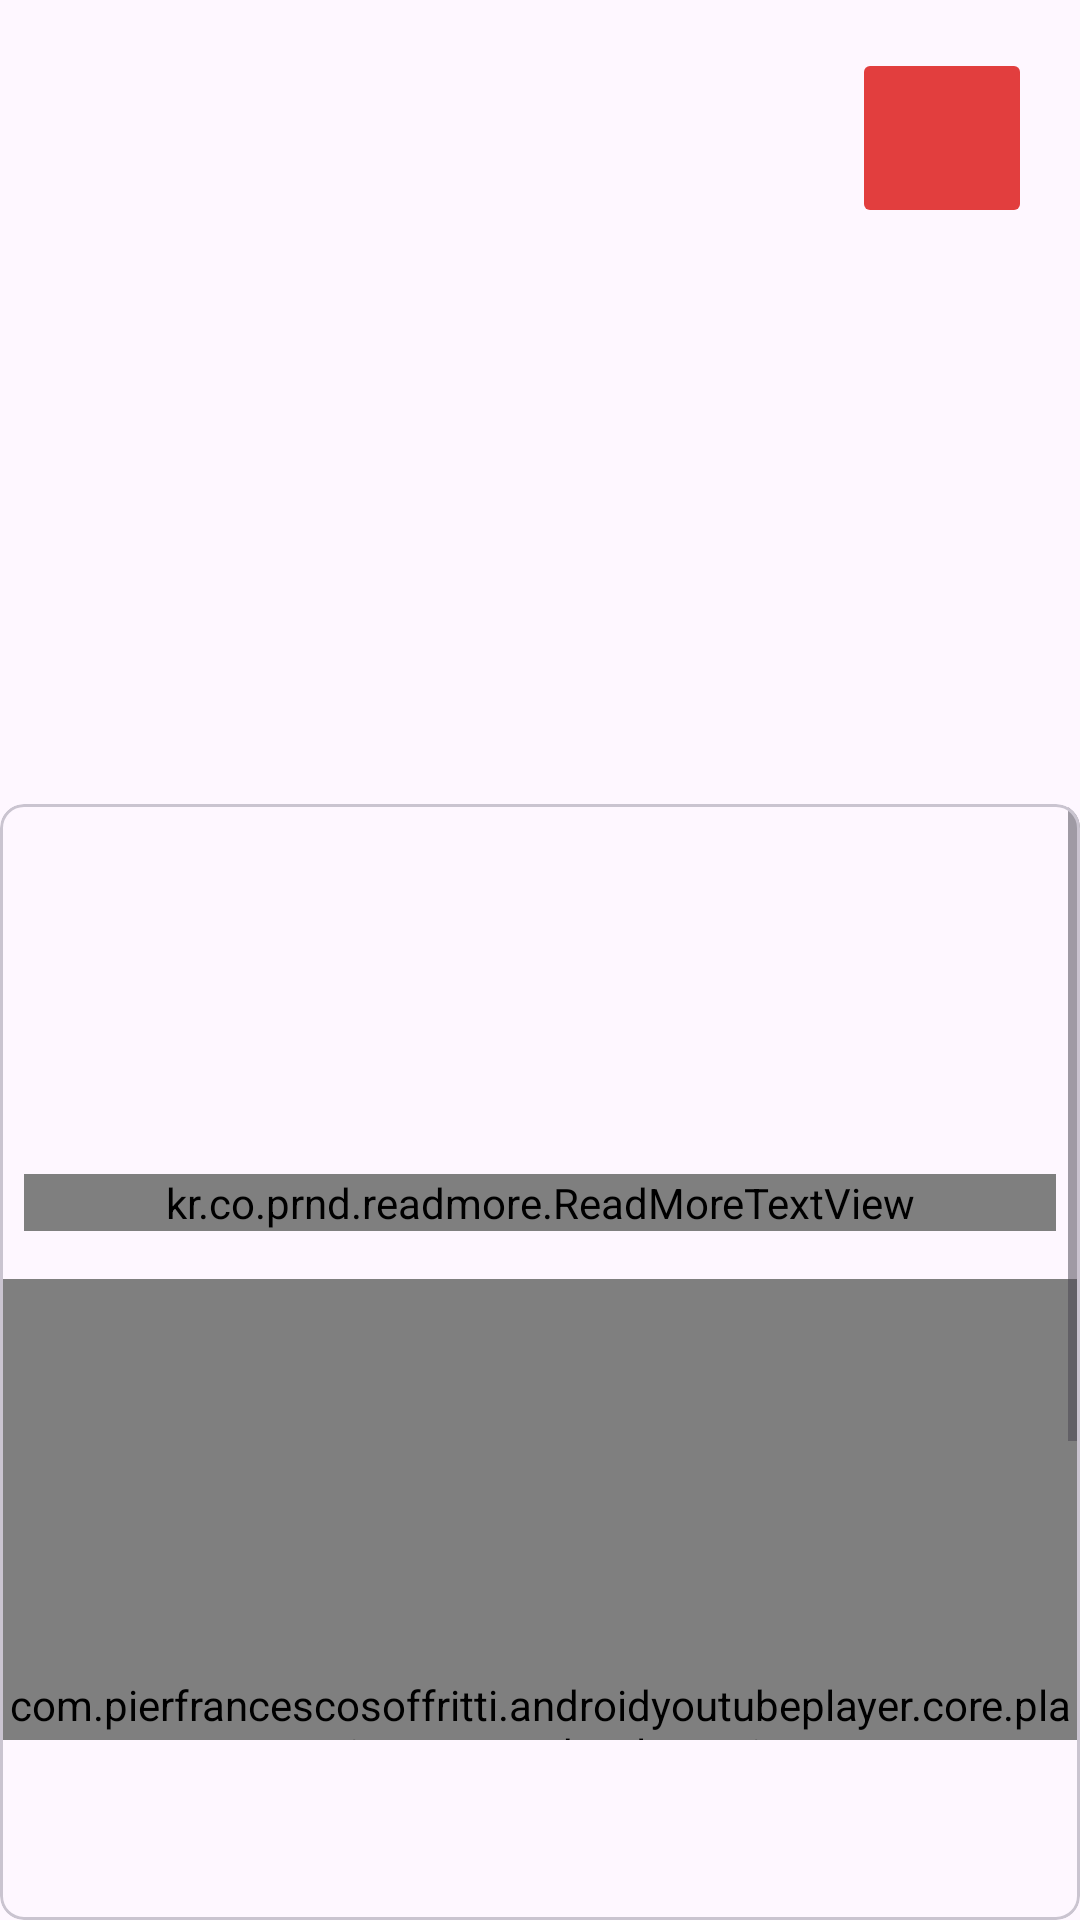

Android layout source for this screen:
<!-- AndroidManifest.xml: application theme Theme.CraveYard -->
<!-- res/layout/fragment_recipe_detail.xml -->
<?xml version="1.0" encoding="utf-8"?>
<androidx.constraintlayout.widget.ConstraintLayout xmlns:android="http://schemas.android.com/apk/res/android"
    xmlns:app="http://schemas.android.com/apk/res-auto"
    xmlns:tools="http://schemas.android.com/tools"
    android:layout_width="match_parent"
    android:layout_height="match_parent"
    tools:context=".ui.recipe.detail.RecipeDetailFragment">


    <ImageView
        android:id="@+id/detail_meal_image"
        android:layout_width="0dp"
        android:layout_height="300dp"
        android:scaleType="centerCrop"
        app:layout_constraintEnd_toEndOf="parent"
        app:layout_constraintStart_toStartOf="parent"
        app:layout_constraintTop_toTopOf="parent" />

    <ImageButton
        android:id="@+id/detail_image_Button"
        android:layout_width="60dp"
        android:layout_height="60dp"
        android:layout_marginEnd="16dp"
        android:layout_marginBottom="224dp"
        android:contentDescription="@string/favorite_icon"
        android:backgroundTint="@color/light_red"
        android:src="@drawable/ic_favorite"
        app:layout_constraintBottom_toBottomOf="@+id/detail_meal_image"
        app:layout_constraintEnd_toEndOf="parent" />

    <androidx.constraintlayout.widget.Guideline
        android:id="@+id/guideline"
        android:layout_width="wrap_content"
        android:layout_height="wrap_content"
        android:orientation="horizontal"
        app:layout_constraintGuide_begin="268dp" />

    <com.google.android.material.card.MaterialCardView
        android:layout_width="0dp"
        android:layout_height="0dp"
        android:orientation="vertical"
        app:cardCornerRadius="8dp"
        app:layout_constraintBottom_toBottomOf="parent"
        app:layout_constraintEnd_toEndOf="parent"
        app:layout_constraintStart_toStartOf="parent"
        app:layout_constraintTop_toBottomOf="@id/guideline">

        <ScrollView
            android:layout_width="match_parent"
            android:layout_height="match_parent"
            android:layout_marginBottom="60dp">

            <androidx.constraintlayout.widget.ConstraintLayout
                android:layout_width="match_parent"
                android:layout_height="wrap_content">


                <TextView
                    android:id="@+id/detail_meal_name"
                    android:layout_width="0dp"
                    android:layout_height="wrap_content"
                    android:layout_marginHorizontal="8dp"
                    android:layout_marginTop="16dp"
                    android:textSize="32sp"
                    android:textStyle="bold"
                    android:textColor="@color/black"
                    app:layout_constraintEnd_toStartOf="@id/guideline2"
                    app:layout_constraintStart_toStartOf="parent"
                    app:layout_constraintTop_toTopOf="parent" />

                <TextView
                    android:id="@+id/detail_meal_area"
                    android:layout_width="wrap_content"
                    android:layout_height="wrap_content"
                    android:layout_marginHorizontal="8dp"
                    android:layout_marginTop="20dp"
                    android:textSize="24sp"
                    android:textStyle="bold"
                    android:textColor="@color/light_red"
                    app:layout_constraintEnd_toEndOf="parent"
                    app:layout_constraintTop_toTopOf="parent" />

                <TextView
                    android:id="@+id/detail_category"
                    android:layout_width="match_parent"
                    android:layout_height="wrap_content"
                    android:layout_marginHorizontal="8dp"
                    android:layout_marginTop="16dp"
                    android:textSize="24sp"
                    android:textStyle="bold"
                    android:textColor="@color/black"
                    app:layout_constraintEnd_toEndOf="parent"
                    app:layout_constraintStart_toStartOf="parent"
                    app:layout_constraintTop_toBottomOf="@+id/detail_meal_name" />

                 <kr.co.prnd.readmore.ReadMoreTextView
                    android:id="@+id/readmore"
                    android:layout_width="match_parent"
                    android:layout_height="wrap_content"
                    android:layout_marginHorizontal="8dp"
                    android:layout_marginTop="16dp"
                    app:layout_constraintEnd_toEndOf="parent"
                    app:layout_constraintStart_toStartOf="parent"
                    app:layout_constraintTop_toBottomOf="@+id/detail_category"
                    app:readMoreColor="#3F51B5"
                    app:readMoreMaxLine="4"
                    app:readMoreText=" Read more..." />


                <com.pierfrancescosoffritti.androidyoutubeplayer.core.player.views.YouTubePlayerView
                    android:id="@+id/youtube_view"
                    android:layout_width="match_parent"
                    android:layout_height="300dp"
                    android:layout_marginTop="16dp"
                    android:fitsSystemWindows="true"
                    app:layout_constraintEnd_toEndOf="parent"
                    app:layout_constraintStart_toStartOf="parent"
                    app:layout_constraintTop_toBottomOf="@+id/readmore" />

                <androidx.constraintlayout.widget.Guideline
                    android:id="@+id/guideline2"
                    android:layout_width="wrap_content"
                    android:layout_height="wrap_content"
                    android:orientation="vertical"
                    app:layout_constraintGuide_begin="300dp" />
            </androidx.constraintlayout.widget.ConstraintLayout>

        </ScrollView>

    </com.google.android.material.card.MaterialCardView>




</androidx.constraintlayout.widget.ConstraintLayout>
<!-- resources referenced by this layout -->
<resources>
  <color name="black">#FF000000</color>
  <color name="light_red">#E23E3E</color>
  <string name="favorite_icon">Favorite Icon</string>
  <style name="Theme.CraveYard" parent="Base.Theme.CraveYard" />
  <style name="Base.Theme.CraveYard" parent="Theme.Material3.DayNight.NoActionBar">
          
          
      </style>
</resources>
